Photos from the image-classification dataset "Eye3" in the GitHub repository sirinapha0262/b. Its 10 classes are: central serous chorioretinopathy color fundus, diabetic retinopathy, disc edema, glaucoma, healthy, macular scar, myopia, pterygium, retinal detachment, retinitis pigmentosa.

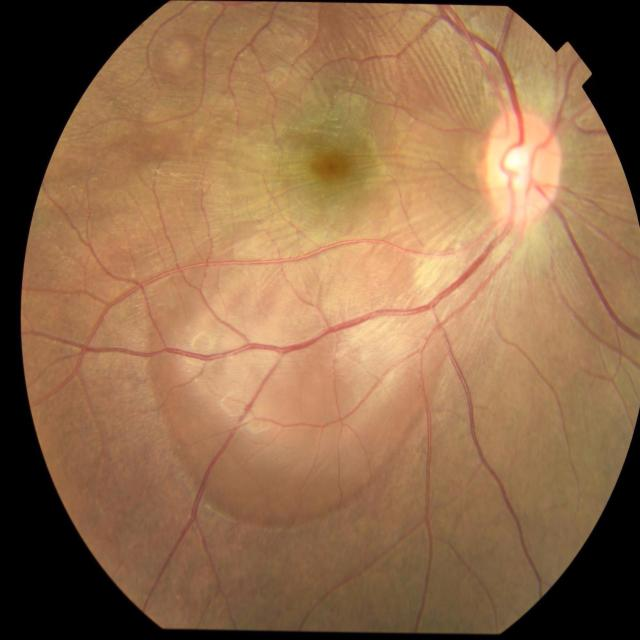
Label: central serous chorioretinopathy color fundus

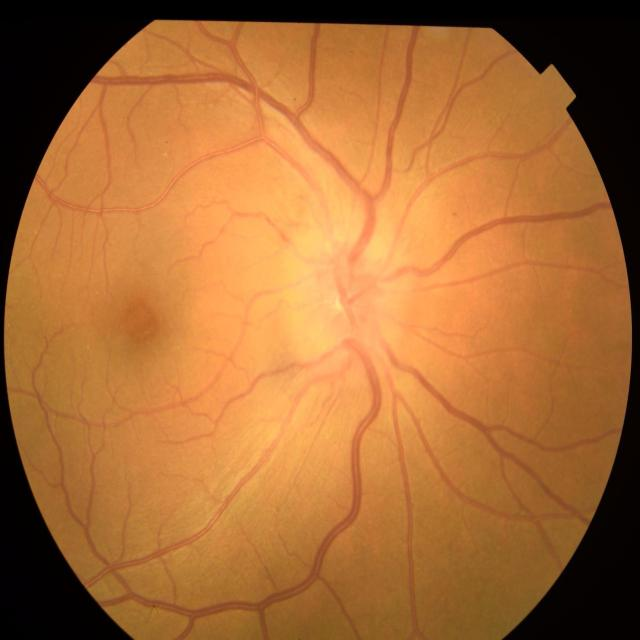
Label: disc edema

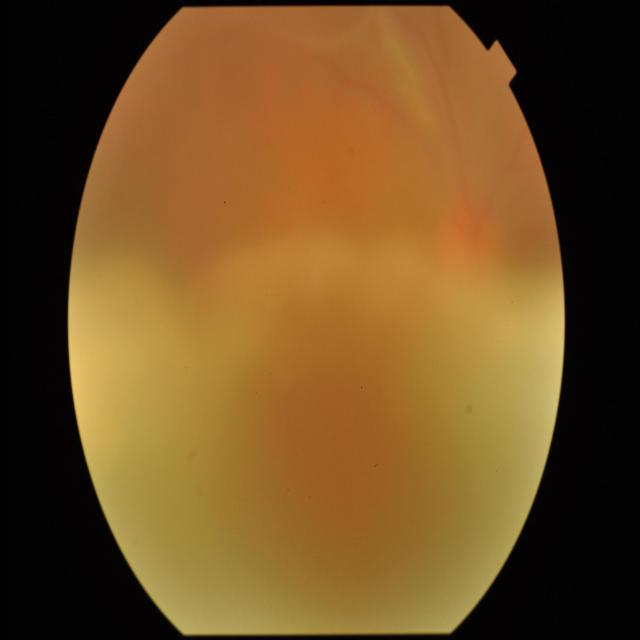
Label: retinal detachment

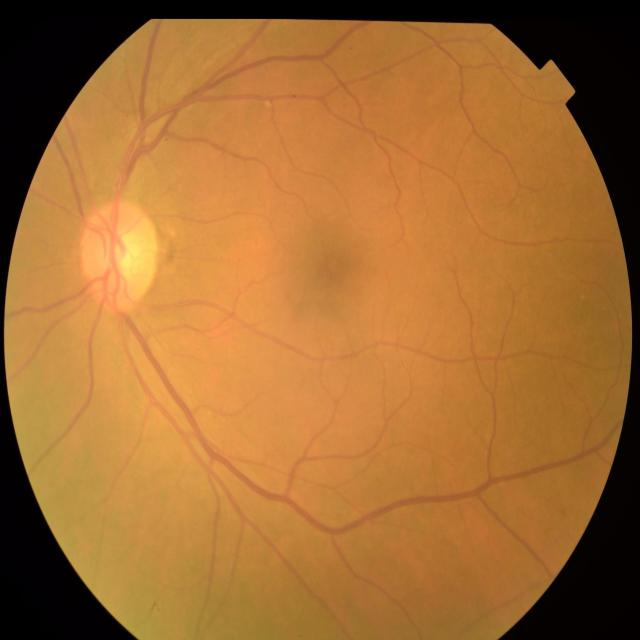
Label: glaucoma

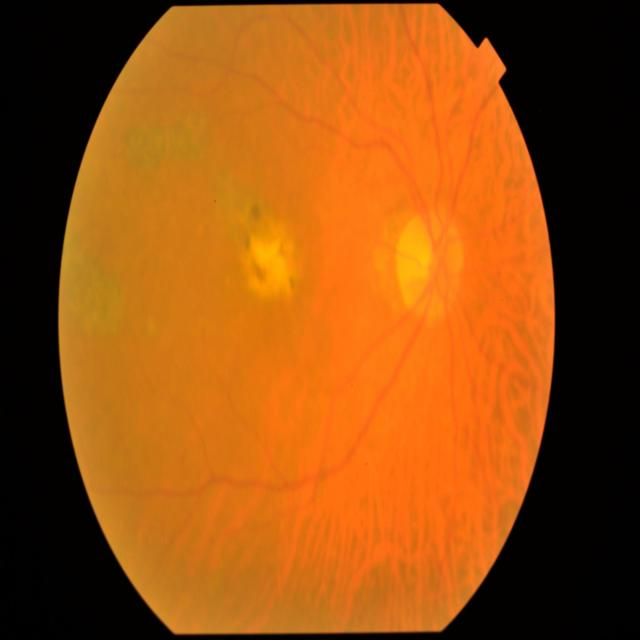
Label: macular scar

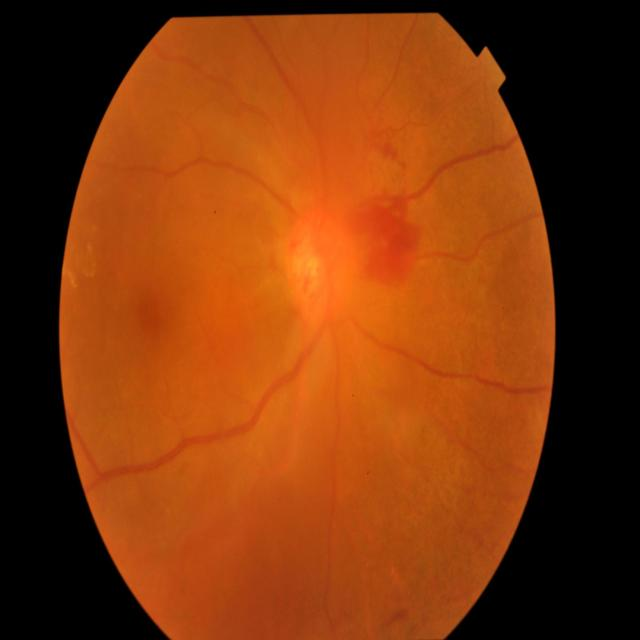
Label: diabetic retinopathy
